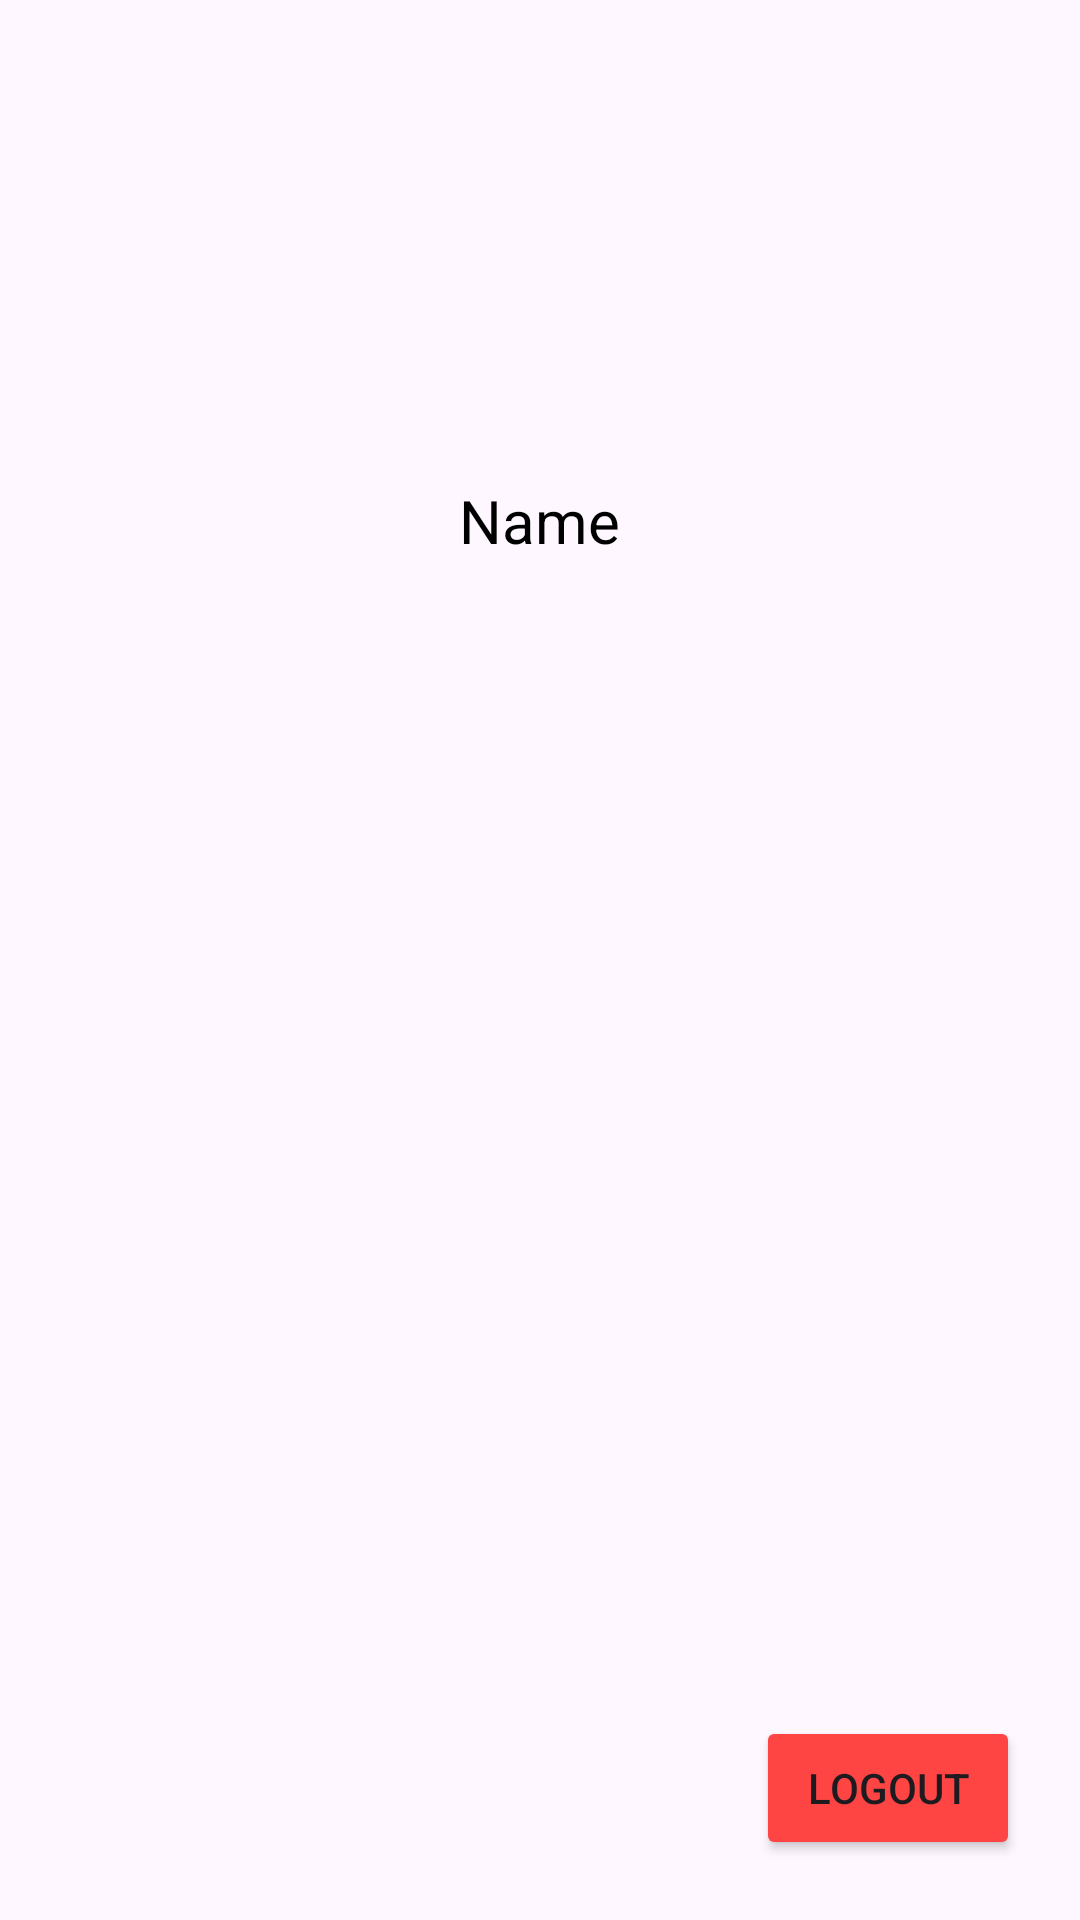

The Android layout XML behind this screen, and the referenced resources:
<!-- AndroidManifest.xml: application theme Theme.ShoppingApp -->
<!-- res/layout/fragment_profile.xml -->
<?xml version="1.0" encoding="utf-8"?>
<androidx.constraintlayout.widget.ConstraintLayout xmlns:android="http://schemas.android.com/apk/res/android"
    xmlns:app="http://schemas.android.com/apk/res-auto"
    xmlns:tools="http://schemas.android.com/tools"
    android:layout_width="match_parent"
    android:layout_height="match_parent"
    tools:context=".activities.LoginActivity"
    android:orientation="vertical">

    <RelativeLayout
        android:id="@+id/relativeLayout"
        android:layout_width="match_parent"
        android:layout_height="wrap_content"
        app:layout_constraintEnd_toEndOf="parent"
        app:layout_constraintStart_toStartOf="parent"
        app:layout_constraintTop_toTopOf="parent">

        <ImageView
            android:id="@+id/acc_profile"
            android:layout_width="130dp"
            android:layout_height="130dp"
            android:layout_centerHorizontal="true"
            android:layout_marginTop="30dp"
            android:src="@drawable/icon_acc_circle" />

        <TextView
            android:id="@+id/acc_profile_name"
            android:layout_width="wrap_content"
            android:layout_height="wrap_content"
            android:layout_below="@id/acc_profile"
            android:layout_centerHorizontal="true"
            android:text="Name"
            android:textColor="@color/black"
            android:textSize="20sp" />

    </RelativeLayout>

    <RelativeLayout
        android:layout_width="match_parent"
        android:layout_height="wrap_content"
        app:layout_constraintBottom_toBottomOf="parent"
        app:layout_constraintEnd_toEndOf="parent"
        app:layout_constraintHorizontal_bias="0.0"
        app:layout_constraintStart_toStartOf="parent"
        app:layout_constraintTop_toBottomOf="@+id/relativeLayout"
        app:layout_constraintVertical_bias="1.0">

        <Button
            android:id="@+id/logoutBtn"
            android:layout_width="wrap_content"
            android:layout_height="wrap_content"
            android:layout_alignParentEnd="true"
            android:layout_marginEnd="20dp"
            android:layout_marginBottom="20dp"
            android:backgroundTint="@android:color/holo_red_light"
            android:text="Logout" />
    </RelativeLayout>

</androidx.constraintlayout.widget.ConstraintLayout>
<!-- resources referenced by this layout -->
<resources>
  <style name="Theme.ShoppingApp" parent="Base.Theme.ShoppingApp" />
  <style name="Base.Theme.ShoppingApp" parent="Theme.Material3.DayNight.NoActionBar">
          
          
      </style>
  <!-- not gathered from this repository: default colours our renderer supplied (Android Studio template values) -->
  <color name="black">#FF000000</color>
</resources>
